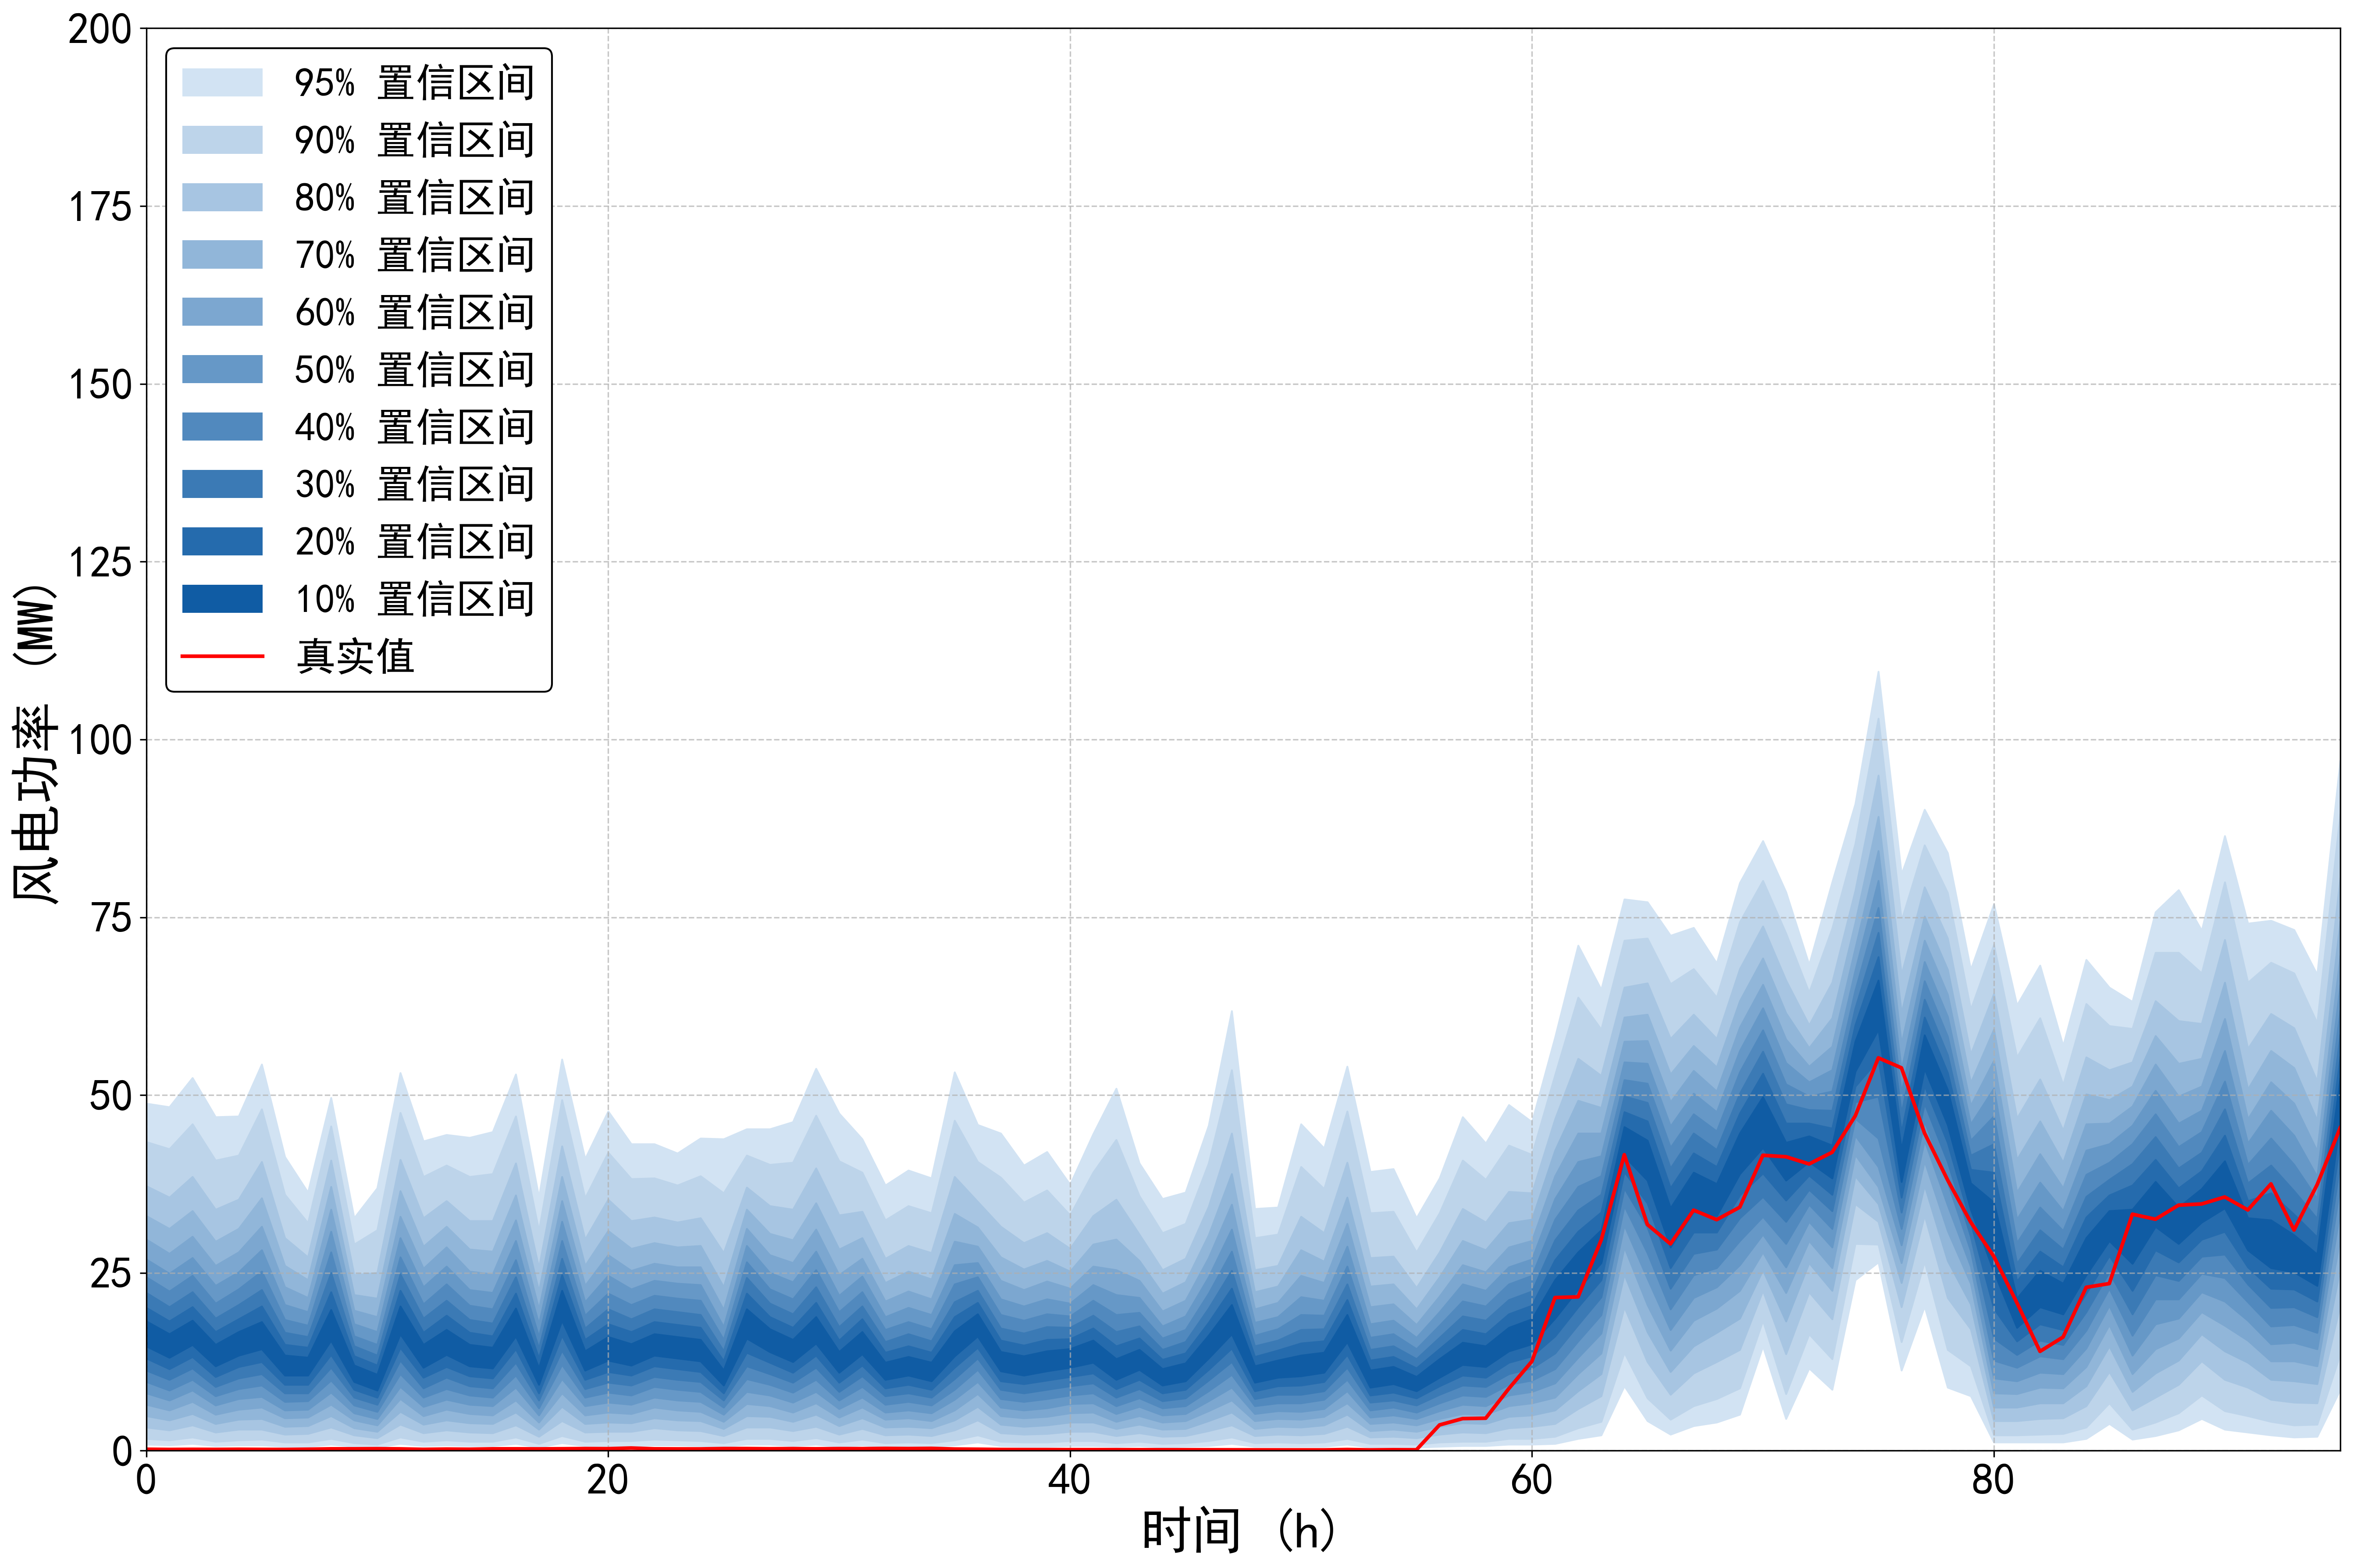

The file beside this chart, header and first rows:
95%up, 95%down, 90%up, 90%down, 80%up, 80%down, 70%up, 70%down, 60%up, 60%down, 50%up, 50%down, 40%up, 40%down, 30%up, 30%down, 20%up, 20%down, 10%up, 10%down, true
48.82, 0.9005, 43.42, 1.701, 37.22, 3.302, 33.02, 4.902, 29.71, 6.503, 26.91, 8.104, 24.41, 9.705, 22.21, 11.31, 20.11, 13.01, 18.21, 14.71, 0.206
48.32, 0.8004, 42.42, 1.501, 35.62, 2.901, 31.22, 4.302, 27.71, 5.703, 24.91, 7.104, 22.41, 8.504, 20.21, 10.01, 18.21, 11.51, 16.41, 13.11, 0.177
52.43, 1.001, 45.92, 1.901, 38.52, 3.602, 33.72, 5.203, 30.12, 6.903, 27.11, 8.504, 24.61, 10.01, 22.31, 11.61, 20.21, 13.21, 18.31, 14.91, 0.193
46.92, 0.7004, 40.82, 1.301, 33.92, 2.601, 29.41, 3.802, 26.01, 5.103, 23.21, 6.403, 20.71, 7.704, 18.61, 9.005, 16.71, 10.41, 14.91, 11.91, 0.183
47.02, 0.8004, 41.52, 1.501, 35.32, 3.002, 31.22, 4.402, 27.91, 5.803, 25.11, 7.304, 22.71, 8.704, 20.51, 10.21, 18.51, 11.81, 16.71, 13.41, 0.202
54.33, 0.8004, 48.02, 1.601, 40.62, 3.002, 35.52, 4.502, 31.52, 6.103, 28.21, 7.604, 25.21, 9.205, 22.61, 10.81, 20.31, 12.51, 18.11, 14.31, 0.185
41.32, 0.6003, 36.02, 1.201, 29.91, 2.301, 26.01, 3.402, 23.01, 4.602, 20.51, 5.703, 18.41, 6.903, 16.61, 8.104, 14.91, 9.305, 13.41, 10.61, 0.175
36.32, 0.6003, 32.02, 1.201, 27.21, 2.401, 24.01, 3.502, 21.51, 4.702, 19.51, 5.803, 17.61, 7.004, 16.01, 8.104, 14.51, 9.305, 13.11, 10.61, 0.209
49.62, 0.9005, 45.62, 1.701, 40.82, 3.302, 37.12, 4.902, 33.92, 6.503, 30.82, 8.204, 27.91, 9.905, 25.01, 11.71, 22.31, 13.51, 19.81, 15.51, 0.263
32.72, 0.6003, 29.01, 1.101, 24.71, 2.201, 21.91, 3.202, 19.71, 4.302, 17.81, 5.303, 16.11, 6.403, 14.71, 7.504, 13.31, 8.604, 12.01, 9.705, 0.265
36.92, 0.5003, 31.02, 0.9005, 25.01, 1.801, 21.41, 2.701, 18.81, 3.602, 16.71, 4.502, 14.91, 5.503, 13.41, 6.503, 12.01, 7.504, 10.71, 8.504, 0.283
53.13, 1.001, 47.52, 1.901, 40.92, 3.702, 36.52, 5.503, 32.92, 7.304, 29.91, 9.005, 27.21, 10.81, 24.81, 12.71, 22.51, 14.51, 20.31, 16.41, 0.256
43.52, 0.7004, 38.52, 1.301, 32.72, 2.501, 28.71, 3.702, 25.61, 4.902, 23.01, 6.203, 20.61, 7.504, 18.61, 8.804, 16.61, 10.31, 14.91, 11.71, 0.189
44.42, 0.8004, 40.12, 1.501, 35.12, 2.901, 31.52, 4.302, 28.61, 5.803, 25.91, 7.204, 23.41, 8.704, 21.11, 10.31, 19.01, 11.81, 17.01, 13.51, 0.23
44.02, 0.7004, 38.52, 1.301, 32.32, 2.601, 28.31, 3.902, 25.21, 5.203, 22.61, 6.503, 20.41, 7.804, 18.41, 9.105, 16.61, 10.51, 14.91, 11.91, 0.208
44.82, 0.7004, 38.92, 1.301, 32.32, 2.501, 28.01, 3.802, 24.81, 5.003, 22.21, 6.303, 19.91, 7.504, 17.91, 8.804, 16.11, 10.21, 14.51, 11.61, 0.262
52.93, 1.001, 47.02, 1.901, 40.42, 3.602, 35.92, 5.403, 32.42, 7.104, 29.51, 8.904, 26.81, 10.61, 24.41, 12.41, 22.11, 14.31, 20.01, 16.11, 0.264
35.62, 0.5003, 30.92, 1.001, 25.71, 2.001, 22.41, 3.002, 19.91, 4.002, 17.81, 5.003, 16.01, 6.003, 14.41, 7.104, 13.01, 8.104, 11.61, 9.305, 0.255
55.03, 1.101, 49.32, 2.101, 42.82, 4.202, 38.52, 6.203, 35.12, 8.104, 32.22, 10.11, 29.51, 12.11, 27.01, 14.11, 24.71, 16.21, 22.51, 18.31, 0.275
41.02, 0.7004, 35.52, 1.301, 29.71, 2.601, 26.01, 3.802, 23.21, 5.003, 20.91, 6.303, 19.01, 7.504, 17.21, 8.704, 15.61, 10.01, 14.01, 11.31, 0.298
47.72, 0.7004, 41.92, 1.401, 35.32, 2.701, 30.92, 4.002, 27.51, 5.403, 24.61, 6.803, 22.11, 8.204, 19.91, 9.605, 17.81, 11.11, 16.01, 12.71, 0.286
43.12, 0.7004, 38.22, 1.401, 32.32, 2.701, 28.41, 3.902, 25.31, 5.203, 22.71, 6.503, 20.51, 7.804, 18.51, 9.205, 16.71, 10.61, 15.01, 12.01, 0.377
43.12, 0.8004, 38.32, 1.601, 32.82, 3.202, 29.21, 4.602, 26.31, 6.103, 23.91, 7.504, 21.81, 9.005, 19.91, 10.41, 18.11, 11.91, 16.41, 13.41, 0.265
41.82, 0.8004, 37.32, 1.501, 32.12, 2.901, 28.61, 4.302, 25.81, 5.703, 23.51, 7.104, 21.41, 8.604, 19.51, 10.01, 17.71, 11.51, 16.01, 13.01, 0.253
43.92, 0.7004, 38.62, 1.401, 32.72, 2.801, 28.81, 4.202, 25.81, 5.503, 23.31, 6.903, 21.11, 8.304, 19.11, 9.705, 17.31, 11.11, 15.61, 12.61, 0.252
43.82, 0.6003, 36.22, 1.101, 27.81, 2.101, 23.01, 3.102, 19.81, 4.102, 17.41, 5.103, 15.61, 6.103, 14.01, 7.104, 12.61, 8.104, 11.31, 9.205, 0.3
45.22, 0.9005, 41.52, 1.701, 37.02, 3.302, 33.92, 4.902, 31.22, 6.603, 28.81, 8.304, 26.51, 10.11, 24.31, 11.91, 22.11, 13.81, 19.91, 15.81, 0.302
45.22, 0.9005, 40.22, 1.701, 34.42, 3.302, 30.52, 4.802, 27.51, 6.303, 25.01, 7.804, 22.71, 9.305, 20.71, 10.81, 18.81, 12.41, 17.11, 13.91, 0.274
46.22, 0.7004, 40.52, 1.401, 33.92, 2.801, 29.61, 4.102, 26.41, 5.403, 23.71, 6.803, 21.31, 8.204, 19.21, 9.605, 17.31, 11.01, 15.61, 12.51, 0.294
53.73, 0.9005, 47.12, 1.801, 39.72, 3.402, 34.82, 5.103, 31.12, 6.703, 28.01, 8.304, 25.41, 10.01, 23.01, 11.71, 20.81, 13.41, 18.81, 15.11, 0.264
47.42, 0.6003, 40.72, 1.201, 33.12, 2.301, 28.31, 3.502, 24.71, 4.702, 21.81, 5.903, 19.51, 7.104, 17.41, 8.304, 15.51, 9.605, 13.91, 11.01, 0.293
43.82, 0.8004, 39.12, 1.601, 33.62, 3.102, 29.91, 4.602, 27.01, 6.103, 24.51, 7.504, 22.31, 9.005, 20.31, 10.51, 18.51, 12.01, 16.71, 13.61, 0.287
37.32, 0.6003, 32.42, 1.101, 27.01, 2.201, 23.61, 3.302, 21.01, 4.402, 18.81, 5.403, 17.01, 6.503, 15.31, 7.704, 13.81, 8.804, 12.41, 10.01, 0.322
39.42, 0.6003, 34.42, 1.201, 28.81, 2.301, 25.21, 3.402, 22.41, 4.602, 20.11, 5.703, 18.11, 6.903, 16.41, 8.104, 14.71, 9.305, 13.21, 10.61, 0.3
38.32, 0.6003, 33.42, 1.101, 27.81, 2.101, 24.11, 3.202, 21.31, 4.202, 19.11, 5.303, 17.11, 6.403, 15.41, 7.504, 13.81, 8.604, 12.41, 9.805, 0.329
53.23, 0.8004, 46.42, 1.501, 38.52, 2.901, 33.32, 4.302, 29.41, 5.703, 26.11, 7.204, 23.41, 8.604, 20.91, 10.11, 18.81, 11.71, 16.81, 13.31, 0.236
45.82, 1.201, 40.62, 2.201, 35.02, 4.302, 31.42, 6.203, 28.71, 8.004, 26.41, 9.705, 24.41, 11.41, 22.51, 13.01, 20.81, 14.51, 19.21, 16.11, 0.208
44.62, 0.7004, 38.42, 1.301, 31.52, 2.501, 27.21, 3.702, 23.91, 4.902, 21.31, 6.103, 19.11, 7.304, 17.21, 8.604, 15.51, 9.805, 13.91, 11.21, 0.171
40.12, 0.6003, 34.92, 1.201, 29.21, 2.301, 25.51, 3.402, 22.61, 4.602, 20.31, 5.703, 18.31, 6.903, 16.51, 8.104, 14.81, 9.405, 13.31, 10.61, 0.158
42.02, 0.6003, 36.62, 1.201, 30.62, 2.401, 26.71, 3.602, 23.81, 4.802, 21.31, 6.003, 19.21, 7.304, 17.41, 8.604, 15.61, 9.905, 14.01, 11.21, 0.156
37.42, 0.7004, 33.12, 1.401, 28.41, 2.701, 25.21, 4.002, 22.81, 5.303, 20.71, 6.603, 18.91, 7.804, 17.31, 9.105, 15.71, 10.41, 14.31, 11.71, 0.149
44.52, 0.7004, 39.12, 1.401, 33.02, 2.701, 29.01, 4.002, 25.91, 5.403, 23.31, 6.703, 21.11, 8.104, 19.01, 9.505, 17.21, 10.91, 15.51, 12.41, 0.147
50.93, 0.6003, 43.72, 1.101, 35.32, 2.101, 29.71, 3.102, 25.41, 4.102, 21.91, 5.203, 19.11, 6.303, 16.71, 7.504, 14.71, 8.704, 12.91, 10.01, 0.148
40.42, 0.7004, 35.82, 1.301, 30.42, 2.501, 26.71, 3.702, 23.91, 4.902, 21.51, 6.203, 19.41, 7.404, 17.51, 8.704, 15.81, 10.01, 14.21, 11.41, 0.14
35.42, 0.5003, 30.62, 1.001, 25.41, 2.001, 22.11, 3.002, 19.61, 4.002, 17.51, 5.003, 15.81, 6.003, 14.21, 7.004, 12.81, 8.104, 11.51, 9.205, 0.14
36.32, 0.6003, 31.92, 1.101, 27.01, 2.101, 23.71, 3.102, 21.11, 4.202, 18.91, 5.203, 17.01, 6.303, 15.31, 7.404, 13.71, 8.604, 12.31, 9.805, 0.136
45.72, 0.7004, 40.42, 1.401, 34.32, 2.801, 30.32, 4.202, 27.11, 5.603, 24.41, 7.004, 22.11, 8.404, 20.01, 9.905, 18.01, 11.41, 16.21, 13.01, 0.133
61.83, 1.001, 53.53, 1.901, 44.62, 3.602, 38.92, 5.403, 34.62, 7.104, 31.12, 8.904, 28.01, 10.71, 25.31, 12.51, 22.81, 14.41, 20.51, 16.41, 0.129
34.02, 0.6003, 29.91, 1.101, 25.41, 2.101, 22.31, 3.102, 19.91, 4.202, 18.01, 5.203, 16.21, 6.303, 14.71, 7.304, 13.21, 8.404, 11.91, 9.605, 0.121
34.22, 0.6003, 30.42, 1.201, 26.01, 2.301, 23.11, 3.402, 20.81, 4.502, 18.81, 5.603, 17.11, 6.703, 15.51, 7.904, 14.11, 9.105, 12.71, 10.31, 0.118
45.92, 0.6003, 39.92, 1.101, 32.92, 2.201, 28.21, 3.302, 24.61, 4.402, 21.61, 5.503, 19.11, 6.703, 17.01, 7.904, 15.11, 9.205, 13.41, 10.51, 0.115
42.52, 0.6003, 36.82, 1.201, 30.62, 2.401, 26.61, 3.602, 23.61, 4.802, 21.11, 5.903, 19.01, 7.204, 17.11, 8.404, 15.41, 9.705, 13.81, 11.01, 0.114
54.03, 0.9005, 47.72, 1.701, 40.52, 3.402, 35.62, 5.103, 31.92, 6.703, 28.71, 8.404, 25.91, 10.01, 23.41, 11.71, 21.21, 13.51, 19.11, 15.31, 0.167
39.22, 0.5003, 33.42, 1.001, 27.11, 1.901, 23.11, 2.801, 20.21, 3.802, 17.81, 4.702, 15.91, 5.703, 14.21, 6.803, 12.71, 7.804, 11.31, 8.904, 0.115
39.62, 0.5003, 33.62, 1.001, 27.31, 2.001, 23.41, 3.002, 20.61, 4.002, 18.31, 5.003, 16.41, 6.103, 14.71, 7.104, 13.21, 8.204, 11.81, 9.405, 0.141
32.72, 0.5003, 27.91, 0.9005, 22.91, 1.801, 19.91, 2.701, 17.71, 3.602, 15.91, 4.502, 14.31, 5.403, 12.91, 6.403, 11.61, 7.404, 10.41, 8.404, 0.131
38.32, 0.6003, 33.42, 1.201, 27.91, 2.301, 24.41, 3.402, 21.71, 4.502, 19.51, 5.603, 17.61, 6.703, 15.91, 7.904, 14.31, 9.105, 12.91, 10.31, 3.625
46.92, 0.7004, 40.82, 1.301, 34.02, 2.601, 29.51, 3.902, 26.11, 5.203, 23.41, 6.503, 21.01, 7.804, 18.91, 9.205, 17.01, 10.61, 15.21, 12.11, 4.514
43.22, 0.7004, 38.12, 1.301, 32.12, 2.501, 28.21, 3.802, 25.11, 5.103, 22.51, 6.303, 20.31, 7.604, 18.31, 9.005, 16.41, 10.31, 14.71, 11.81, 4.569
48.62, 0.9005, 42.92, 1.701, 36.42, 3.202, 32.02, 4.802, 28.61, 6.303, 25.81, 7.804, 23.41, 9.305, 21.21, 10.81, 19.21, 12.41, 17.31, 14.01, 8.734
... 36 more rows
